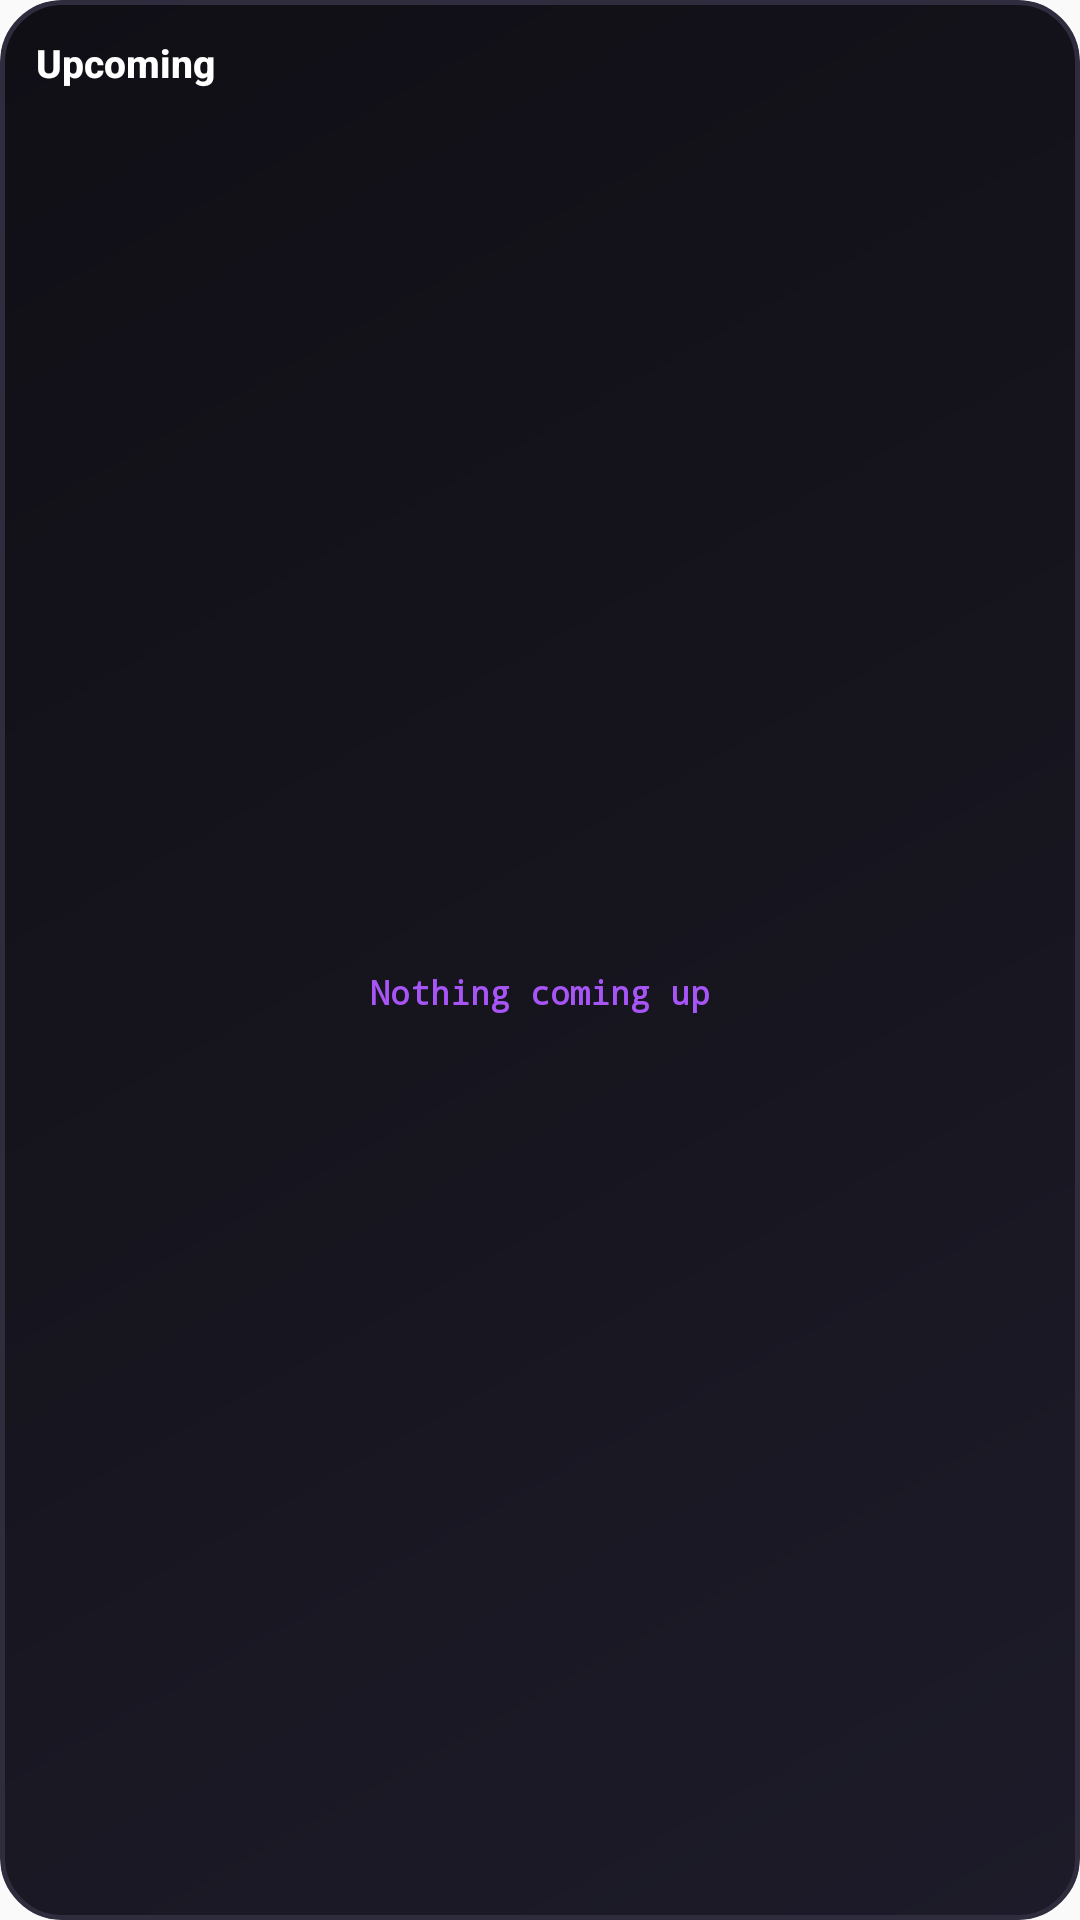

Android layout source for this screen:
<!-- AndroidManifest.xml: application theme AppTheme -->
<!-- res/layout/upcoming_widget.xml -->
<?xml version="1.0" encoding="utf-8"?>
<LinearLayout xmlns:android="http://schemas.android.com/apk/res/android"
    android:id="@+id/upcoming_root"
    android:layout_width="match_parent"
    android:layout_height="match_parent"
    android:background="@drawable/widget_background"
    android:orientation="vertical"
    android:padding="12dp"
    android:clipToOutline="true">

    
    <TextView
        android:id="@+id/upcoming_title"
        android:layout_width="match_parent"
        android:layout_height="wrap_content"
        android:text="@string/widget_upcoming_title"
        android:textColor="#FFFFFF"
        android:textSize="13sp"
        android:textStyle="bold"
        android:fontFamily="sans-serif-medium"
        android:layout_marginBottom="4dp" />

    
    <FrameLayout
        android:layout_width="match_parent"
        android:layout_height="0dp"
        android:layout_weight="1">

        <ListView
            android:id="@+id/upcoming_list"
            android:layout_width="match_parent"
            android:layout_height="match_parent"
            android:divider="@null"
            android:dividerHeight="0dp"
            android:scrollbars="none" />

        <TextView
            android:id="@+id/upcoming_empty_text"
            android:layout_width="match_parent"
            android:layout_height="match_parent"
            android:gravity="center"
            android:text="@string/widget_upcoming_empty"
            android:textColor="#A855F7"
            android:textSize="11sp"
            android:textStyle="bold"
            android:typeface="monospace"
            android:padding="8dp" />
    </FrameLayout>
</LinearLayout>
<!-- resources referenced by this layout -->
<resources>
  <!-- drawable widget_background (drawable) -->
  <?xml version="1.0" encoding="utf-8"?>
  <shape xmlns:android="http://schemas.android.com/apk/res/android"
      android:shape="rectangle">
      <gradient
          android:angle="135"
          android:startColor="#1D1B29"
          android:centerColor="#16151E"
          android:endColor="#100F16" />
      <corners android:radius="20dp" />
      <stroke
          android:width="1.5dp"
          android:color="#2E2C3D" />
  </shape>
  <string name="widget_upcoming_empty">Nothing coming up</string>
  <string name="widget_upcoming_title">Upcoming</string>
  <style name="AppTheme" parent="Theme.AppCompat.Light.DarkActionBar">
          
          <item name="colorPrimary">@color/colorPrimary</item>
          <item name="colorPrimaryDark">@color/colorPrimaryDark</item>
          <item name="colorAccent">@color/colorAccent</item>
      </style>
  <!-- not gathered from this repository: default colours our renderer supplied (Android Studio template values) -->
  <color name="colorPrimary">#FF6200EE</color>
  <color name="colorPrimaryDark">#FF3700B3</color>
  <color name="colorAccent">#FF03DAC5</color>
</resources>
